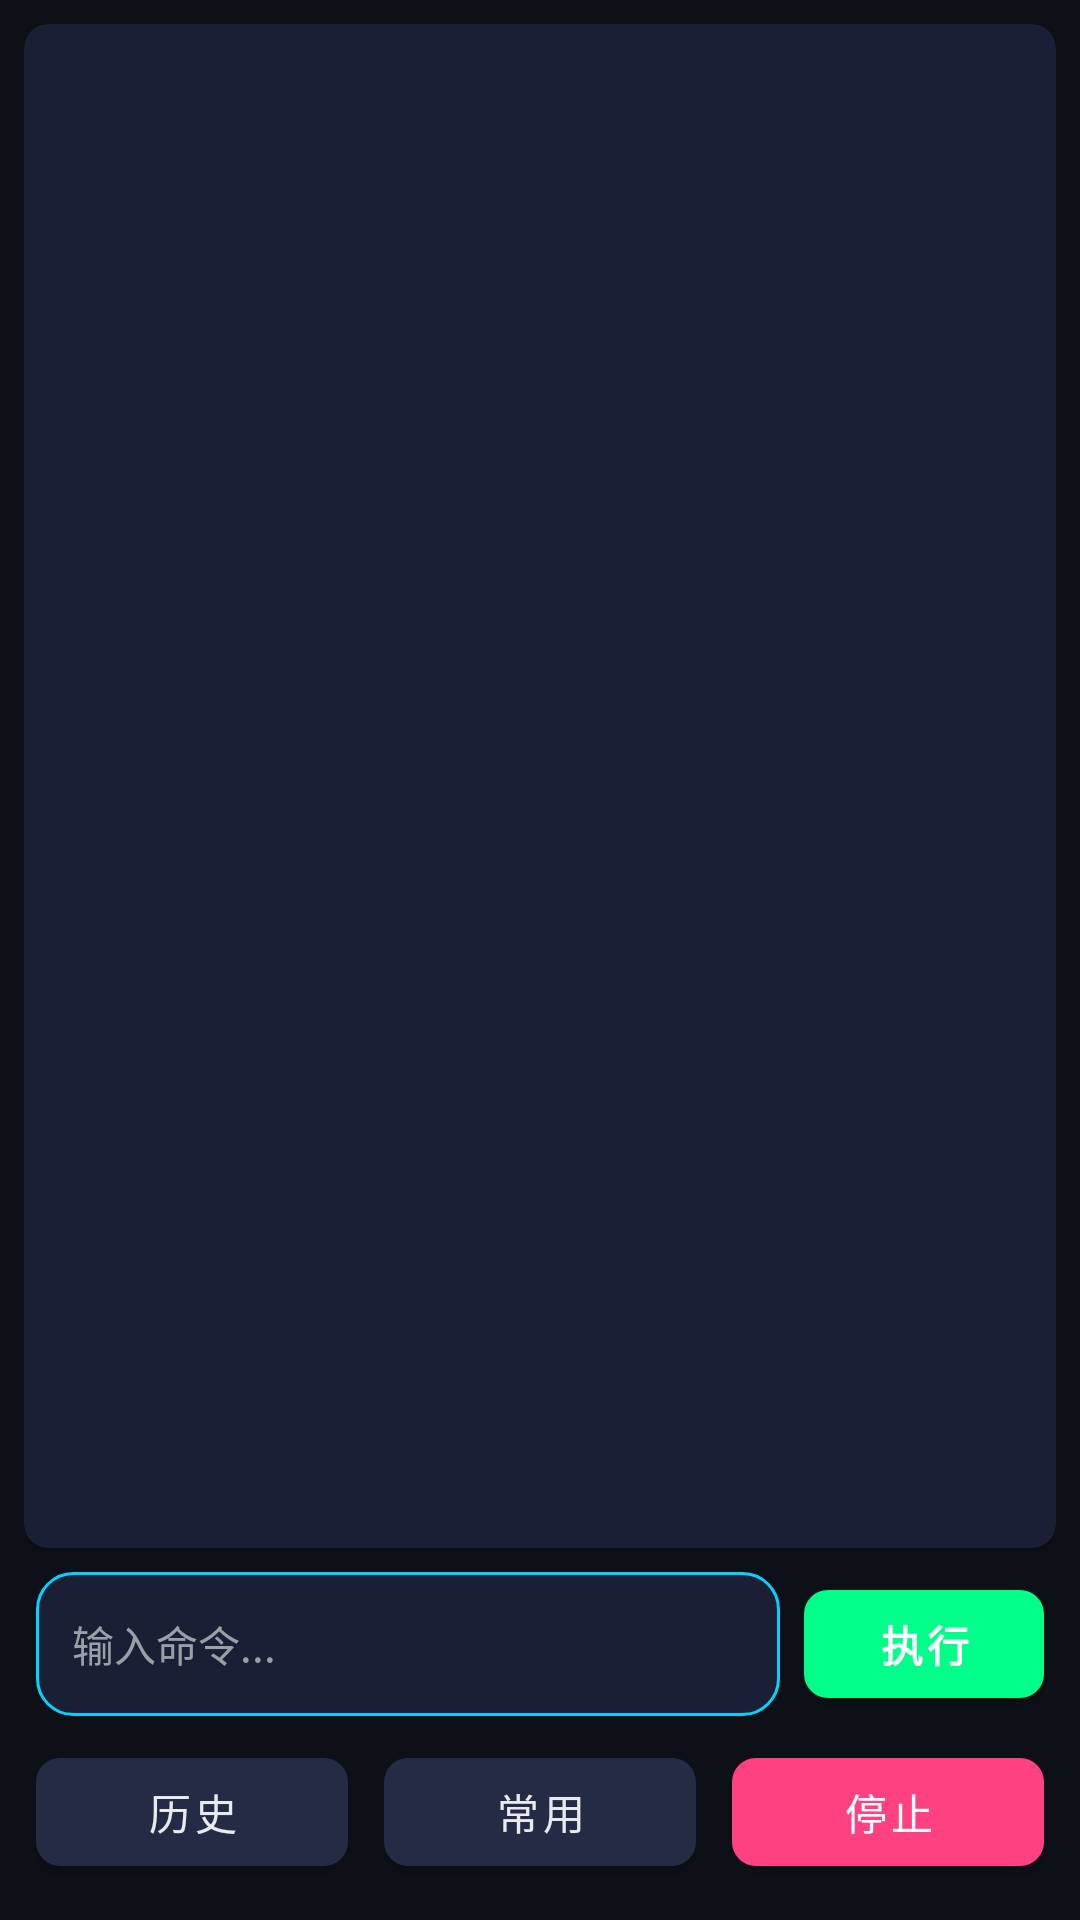

Write the Android layout XML for this screen, with the resource values it uses.
<!-- AndroidManifest.xml: application theme Theme.HomeManager -->
<!-- res/layout/fragment_shell.xml -->
<?xml version="1.0" encoding="utf-8"?>
<LinearLayout xmlns:android="http://schemas.android.com/apk/res/android"
    xmlns:app="http://schemas.android.com/apk/res-auto"
    xmlns:tools="http://schemas.android.com/tools"
    android:layout_width="match_parent"
    android:layout_height="match_parent"
    android:background="@color/terminal_background"
    android:orientation="vertical"
    tools:context=".ui.fragment.ShellFragment">

    
    <com.google.android.material.card.MaterialCardView
        android:id="@+id/cv_terminal"
        android:layout_width="match_parent"
        android:layout_height="0dp"
        android:layout_weight="1"
        android:layout_margin="8dp"
        app:cardBackgroundColor="@color/colorSurface"
        app:cardCornerRadius="8dp"
        app:cardElevation="2dp">

        <ScrollView
            android:id="@+id/sv_terminal"
            android:layout_width="match_parent"
            android:layout_height="match_parent"
            android:scrollbars="vertical"
            android:fillViewport="true">

            <TextView
                android:id="@+id/tv_terminal"
                android:layout_width="match_parent"
                android:layout_height="wrap_content"
                android:fontFamily="monospace"
                android:lineSpacingExtra="2dp"
                android:padding="8dp"
                android:textColor="@color/neonGreen"
                android:textSize="12sp" />

        </ScrollView>

    </com.google.android.material.card.MaterialCardView>

    
    <LinearLayout
        android:id="@+id/ll_input"
        android:layout_width="match_parent"
        android:layout_height="wrap_content"
        android:layout_marginHorizontal="12dp"
        android:layout_marginBottom="12dp"
        android:orientation="vertical">

        
        <LinearLayout
            android:layout_width="match_parent"
            android:layout_height="wrap_content"
            android:orientation="horizontal"
            android:gravity="center_vertical"
            android:layout_marginBottom="8dp">

            <EditText
                android:id="@+id/et_command"
                android:layout_width="0dp"
                android:layout_height="48dp"
                android:layout_weight="1"
                android:hint="输入命令..."
                android:inputType="text"
                android:textSize="14sp"
                android:textColor="@color/colorOnBackground"
                android:textColorHint="@color/colorOnSurfaceVariant"
                android:background="@drawable/input_background"
                android:paddingStart="12dp"
                android:paddingEnd="12dp"
                android:layout_marginEnd="8dp"
                android:singleLine="true"
                android:imeOptions="actionSend|flagNoExtractUi" />

            <com.google.android.material.button.MaterialButton
                android:id="@+id/btn_execute"
                android:layout_width="wrap_content"
                android:layout_height="48dp"
                android:minWidth="80dp"
                android:text="执行"
                android:textSize="14sp"
                android:textStyle="bold"
                app:backgroundTint="@color/neonGreen"
                app:cornerRadius="8dp" />

        </LinearLayout>

        
        <LinearLayout
            android:layout_width="match_parent"
            android:layout_height="wrap_content"
            android:orientation="horizontal"
            android:gravity="center_vertical">

            <com.google.android.material.button.MaterialButton
                android:id="@+id/btn_history"
                android:layout_width="0dp"
                android:layout_height="48dp"
                android:layout_weight="1"
                android:text="历史"
                android:textSize="14sp"
                android:layout_marginEnd="6dp"
                app:backgroundTint="@color/colorSurfaceVariant"
                android:textColor="@color/colorOnBackground"
                app:cornerRadius="8dp" />

            <com.google.android.material.button.MaterialButton
                android:id="@+id/btn_common"
                android:layout_width="0dp"
                android:layout_height="48dp"
                android:layout_weight="1"
                android:text="常用"
                android:textSize="14sp"
                android:layout_marginStart="6dp"
                android:layout_marginEnd="6dp"
                app:backgroundTint="@color/colorSurfaceVariant"
                android:textColor="@color/colorOnBackground"
                app:cornerRadius="8dp" />

            <com.google.android.material.button.MaterialButton
                android:id="@+id/btn_stop"
                android:layout_width="0dp"
                android:layout_height="48dp"
                android:layout_weight="1"
                android:text="停止"
                android:textSize="14sp"
                android:layout_marginStart="6dp"
                app:backgroundTint="@color/neonPink"
                app:cornerRadius="8dp" />

        </LinearLayout>

    </LinearLayout>

</LinearLayout>
<!-- resources referenced by this layout -->
<resources>
  <color name="colorOnBackground">#E8EAED</color>
  <color name="colorOnSurfaceVariant">#9AA0A6</color>
  <color name="colorSurface">#1A1F35</color>
  <color name="colorSurfaceVariant">#252B45</color>
  <color name="neonGreen">#00FF88</color>
  <color name="neonPink">#FF4081</color>
  <color name="terminal_background">#0D1117</color>
  <!-- drawable input_background (drawable) -->
  <?xml version="1.0" encoding="utf-8"?>
  <shape xmlns:android="http://schemas.android.com/apk/res/android"
      android:shape="rectangle">
      <solid android:color="@color/colorSurface" />
      <corners android:radius="12dp" />
      <stroke
          android:width="1dp"
          android:color="@color/neonBlue" />
  </shape>
  <style name="Theme.HomeManager" parent="Theme.MaterialComponents.DayNight.NoActionBar">
          
          <item name="colorPrimary">@color/colorPrimary</item>
          <item name="colorPrimaryDark">@color/colorPrimaryVariant</item>
          <item name="colorSecondary">@color/colorSecondary</item>
          <item name="colorError">@color/colorError</item>
  
          
          <item name="android:colorBackground">@color/colorBackground</item>
          <item name="colorOnBackground">@color/colorOnBackground</item>
  
          
          <item name="colorSurface">@color/colorSurface</item>
          <item name="colorSurfaceVariant">@color/colorSurfaceVariant</item>
          <item name="colorOnSurface">@color/colorOnSurface</item>
          <item name="colorOnSurfaceVariant">@color/colorOnSurfaceVariant</item>
  
          
          <item name="colorSecondaryVariant">@color/colorSecondaryVariant</item>
  
          
          <item name="android:statusBarColor">@color/statusBarColor</item>
          <item name="android:navigationBarColor">@color/colorBackground</item>
      </style>
  <color name="neonBlue">#00D4FF</color>
  <color name="colorPrimary">#00D4FF</color>
  <color name="colorPrimaryVariant">#0099CC</color>
  <color name="colorSecondary">#7C4DFF</color>
  <color name="colorError">#FF5252</color>
  <color name="colorBackground">#0A0E21</color>
  <color name="colorOnSurface">#E8EAED</color>
  <color name="colorSecondaryVariant">#651FFF</color>
  <color name="statusBarColor">#0A0E21</color>
</resources>
